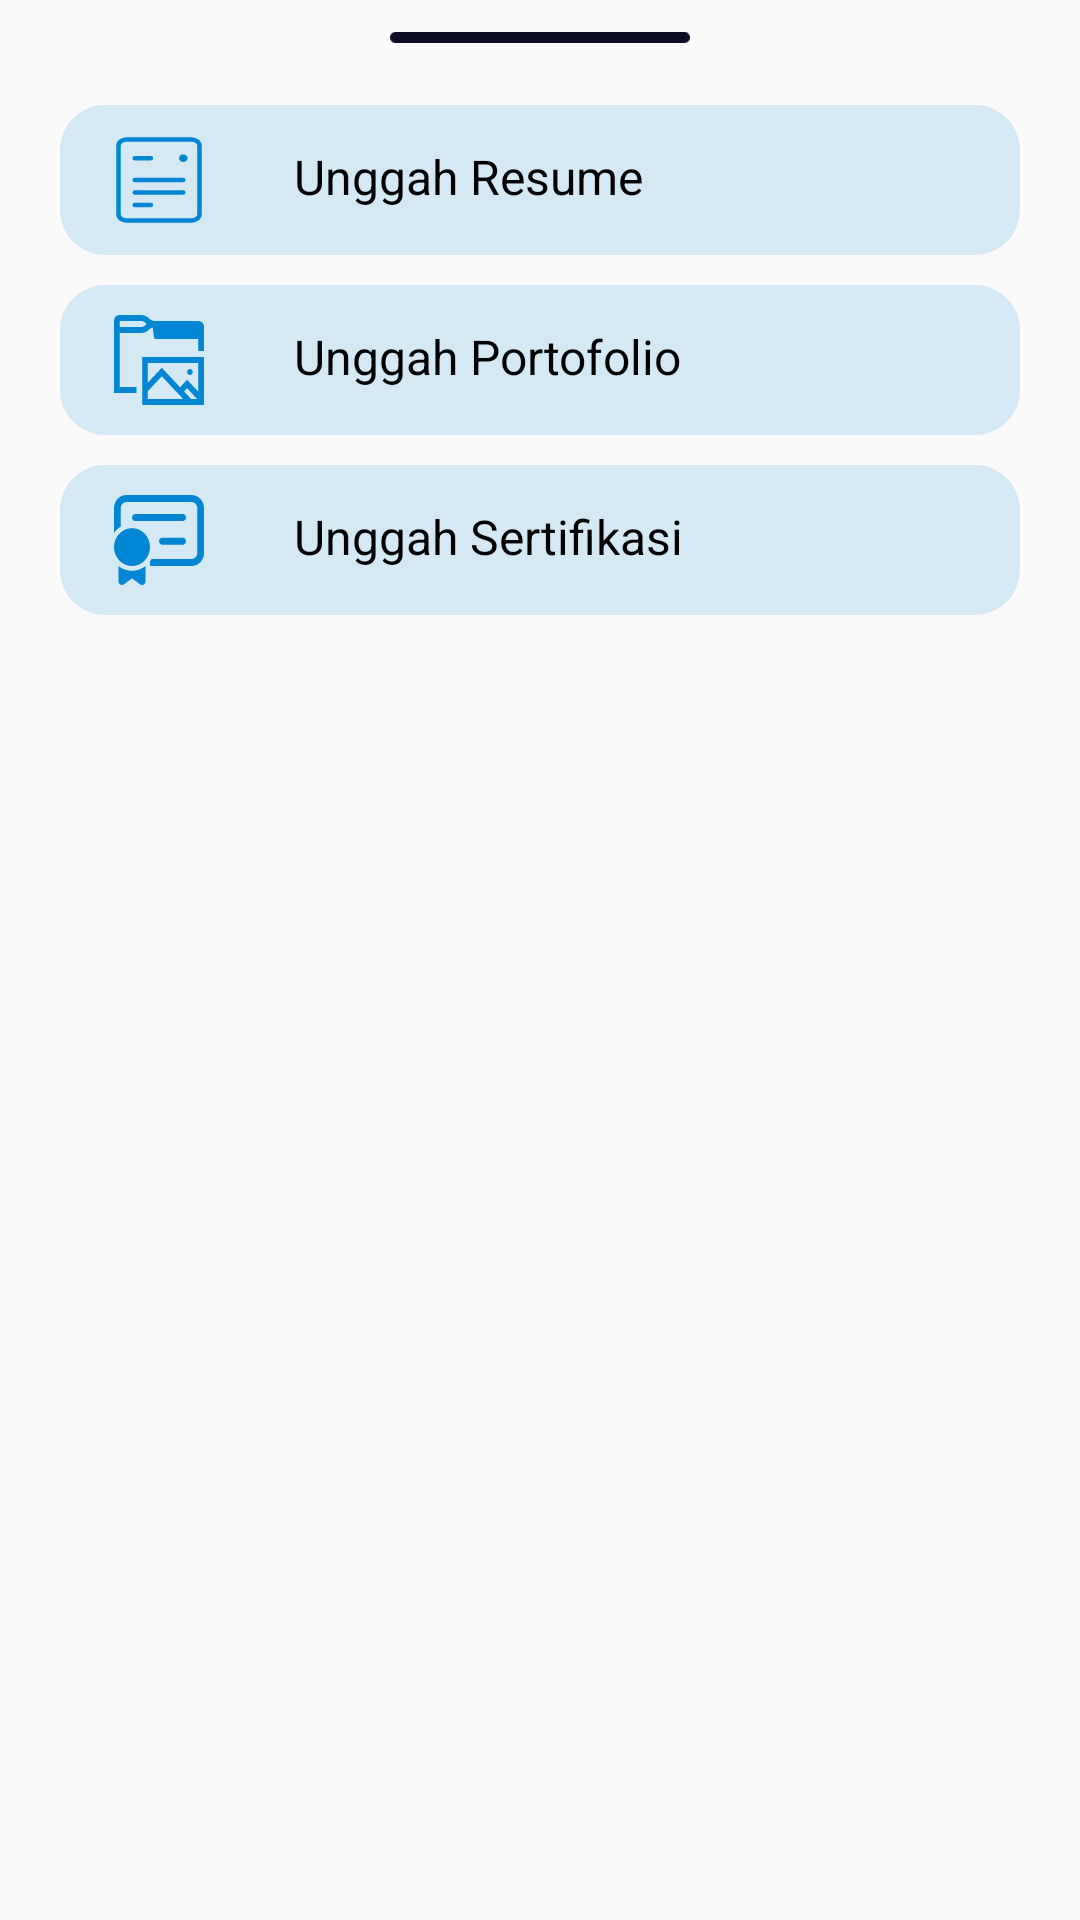

The Android layout XML behind this screen, and the referenced resources:
<!-- AndroidManifest.xml: application theme Theme.JobSeeker -->
<!-- res/layout/bottomsheet_button_plus_fragment.xml -->
<?xml version="1.0" encoding="utf-8"?>
<androidx.constraintlayout.widget.ConstraintLayout xmlns:android="http://schemas.android.com/apk/res/android"
    xmlns:app="http://schemas.android.com/apk/res-auto"
    xmlns:tools="http://schemas.android.com/tools"
    android:layout_width="match_parent"
    android:layout_height="match_parent">

    <ImageView
        android:id="@+id/imageView15"
        android:layout_width="100dp"
        android:layout_height="5dp"
        android:layout_marginTop="10dp"
        android:src="@drawable/top_line"
        app:layout_constraintEnd_toEndOf="parent"
        app:layout_constraintStart_toStartOf="parent"
        app:layout_constraintTop_toTopOf="parent" />

    <LinearLayout
        android:id="@+id/layoutResume"
        android:layout_width="match_parent"
        android:layout_height="50dp"
        android:layout_marginStart="20dp"
        android:layout_marginTop="20dp"
        android:layout_marginEnd="20dp"
        android:background="@drawable/bg_rounded_buttom_bottomsheet"
        android:orientation="horizontal"
        android:padding="8dp"
        app:layout_constraintEnd_toEndOf="parent"
        app:layout_constraintStart_toStartOf="parent"
        app:layout_constraintTop_toBottomOf="@+id/imageView15">

        <ImageView
            android:layout_width="30dp"
            android:layout_height="30dp"
            android:layout_marginLeft="10dp"
            android:layout_marginTop="2dp"
            android:src="@drawable/ic_resume" />

        <TextView
            android:layout_width="wrap_content"
            android:layout_height="wrap_content"
            android:layout_marginLeft="30dp"
            android:layout_marginTop="5dp"
            android:fontFamily="sans-serif"
            android:text="Unggah Resume"
            android:textSize="16sp"
            android:textColor="@color/black" />

        <RelativeLayout
            android:layout_width="wrap_content"
            android:layout_height="wrap_content"
            android:layout_gravity="center_vertical">

            <ProgressBar
                android:id="@+id/loadingProgressBar1"
                android:layout_width="30dp"
                android:layout_height="30dp"
                android:layout_marginEnd="20dp"
                android:visibility="invisible"
                android:layout_alignParentEnd="true"
                app:layout_constraintBottom_toBottomOf="parent"
                app:layout_constraintEnd_toEndOf="parent"
                app:layout_constraintStart_toStartOf="parent"
                app:layout_constraintTop_toTopOf="parent" />
        </RelativeLayout>

    </LinearLayout>

    <LinearLayout
        android:id="@+id/layoutPortofolio"
        android:layout_width="match_parent"
        android:layout_height="50dp"
        android:layout_marginStart="20dp"
        android:layout_marginTop="10dp"
        android:layout_marginEnd="20dp"
        android:background="@drawable/bg_rounded_buttom_bottomsheet"
        android:orientation="horizontal"
        android:padding="8dp"
        app:layout_constraintBottom_toBottomOf="parent"
        app:layout_constraintEnd_toEndOf="parent"
        app:layout_constraintStart_toStartOf="parent"
        app:layout_constraintTop_toBottomOf="@+id/layoutResume"
        app:layout_constraintVertical_bias="0.0">

        <ImageView
            android:layout_width="30dp"
            android:layout_height="30dp"
            android:layout_marginLeft="10dp"
            android:layout_marginTop="2dp"
            android:src="@drawable/ic_portofolio" />

        <TextView
            android:layout_width="wrap_content"
            android:layout_height="wrap_content"
            android:layout_marginLeft="30dp"
            android:layout_marginTop="5dp"
            android:fontFamily="sans-serif"
            android:text="Unggah Portofolio"
            android:textSize="16sp"
            android:textColor="@color/black" />

        <RelativeLayout
            android:layout_width="wrap_content"
            android:layout_height="wrap_content"
            android:layout_gravity="center_vertical">

            <ProgressBar
                android:id="@+id/loadingProgressBar2"
                android:layout_width="30dp"
                android:layout_height="30dp"
                android:layout_marginEnd="20dp"
                android:visibility="invisible"
                android:layout_alignParentEnd="true"
                app:layout_constraintBottom_toBottomOf="parent"
                app:layout_constraintEnd_toEndOf="parent"
                app:layout_constraintStart_toStartOf="parent"
                app:layout_constraintTop_toTopOf="parent" />
        </RelativeLayout>

    </LinearLayout>

    <LinearLayout
        android:id="@+id/layoutSertifikasi"
        android:layout_width="match_parent"
        android:layout_height="50dp"
        android:layout_marginStart="20dp"
        android:layout_marginTop="10dp"
        android:layout_marginBottom="30dp"
        android:layout_marginEnd="20dp"
        android:background="@drawable/bg_rounded_buttom_bottomsheet"
        android:orientation="horizontal"
        android:padding="8dp"
        app:layout_constraintBottom_toBottomOf="parent"
        app:layout_constraintEnd_toEndOf="parent"
        app:layout_constraintStart_toStartOf="parent"
        app:layout_constraintTop_toBottomOf="@+id/layoutPortofolio"
        app:layout_constraintVertical_bias="0.0">


        <ImageView
            android:layout_width="30dp"
            android:layout_height="30dp"
            android:layout_marginLeft="10dp"
            android:layout_marginTop="2dp"
            android:src="@drawable/ic_sertifikasi" />

        <TextView
            android:layout_width="wrap_content"
            android:layout_height="wrap_content"
            android:layout_marginLeft="30dp"
            android:layout_marginTop="5dp"
            android:fontFamily="sans-serif"
            android:text="Unggah Sertifikasi"
            android:textColor="@color/black"
            android:textSize="16sp" />

        <RelativeLayout
            android:layout_width="wrap_content"
            android:layout_height="wrap_content"
            android:layout_gravity="center_vertical">

            <ProgressBar
                android:id="@+id/loadingProgressBar3"
                android:layout_width="30dp"
                android:layout_height="30dp"
                android:layout_marginEnd="20dp"
                android:visibility="invisible"
                android:layout_alignParentEnd="true"
                app:layout_constraintBottom_toBottomOf="parent"
                app:layout_constraintEnd_toEndOf="parent"
                app:layout_constraintStart_toStartOf="parent"
                app:layout_constraintTop_toTopOf="parent" />
        </RelativeLayout>

    </LinearLayout>

</androidx.constraintlayout.widget.ConstraintLayout>
<!-- resources referenced by this layout -->
<resources>
  <color name="black">#FF000000</color>
  <!-- drawable bg_rounded_buttom_bottomsheet (drawable) -->
  <?xml version="1.0" encoding="utf-8"?>
  <shape xmlns:android="http://schemas.android.com/apk/res/android">
  
      <solid
          android:color="#260086D3"/>
  
      <corners
          android:topLeftRadius="15dp"
          android:topRightRadius="15dp"
          android:bottomLeftRadius="15dp"
          android:bottomRightRadius="15dp"
          />
      <padding
          android:left="5dp"
          android:right="5dp"
          android:top="5dp"
          android:bottom="5dp"/>
  
  </shape>
  <!-- drawable ic_portofolio (drawable) -->
  <vector xmlns:android="http://schemas.android.com/apk/res/android"
      android:width="20dp"
      android:height="20dp"
      android:viewportWidth="18"
      android:viewportHeight="18">
    <path
        android:pathData="M5.344,0.001C5.607,0.001 5.833,0.029 6.02,0.085C6.208,0.141 6.378,0.216 6.53,0.31C6.682,0.404 6.817,0.501 6.934,0.601C7.051,0.701 7.169,0.798 7.286,0.891C7.403,0.985 7.532,1.057 7.673,1.107C7.813,1.157 7.974,1.188 8.156,1.201H16.874C17.032,1.201 17.179,1.232 17.314,1.294C17.448,1.357 17.566,1.441 17.665,1.548C17.765,1.654 17.847,1.782 17.911,1.932C17.976,2.082 18.005,2.238 17.999,2.401V7.2H16.874V4.801H8.156C7.974,4.801 7.816,2.429 7.681,2.485C7.547,2.541 7.418,2.616 7.295,2.71C7.172,2.804 7.051,2.901 6.934,3.001C6.817,3.101 6.685,3.198 6.539,3.291C6.392,3.385 6.222,3.457 6.029,3.507C5.836,3.557 5.607,3.588 5.344,3.601H1.125V14.4H4.5V15.6H0V1.201C0,1.032 0.029,0.876 0.088,0.732C0.146,0.588 0.226,0.463 0.325,0.357C0.425,0.251 0.545,0.163 0.686,0.095C0.826,0.026 0.973,-0.005 1.125,0.001H5.344ZM5.344,2.401C5.484,2.401 5.607,2.388 5.713,2.363C5.818,2.338 5.915,2.298 6.003,2.241C6.091,2.185 6.176,2.123 6.258,2.054C6.34,1.985 6.433,1.901 6.539,1.801C6.439,1.707 6.348,1.626 6.266,1.557C6.184,1.488 6.096,1.426 6.003,1.369C5.909,1.313 5.812,1.273 5.713,1.248C5.613,1.223 5.49,1.207 5.344,1.201H1.125V2.401H5.344ZM5.625,8.4H17.999V18H5.625V8.4ZM6.75,16.8H13.825L9.562,12.244L6.75,15.253V16.8ZM15.424,16.8H16.646L14.624,14.644L14.018,15.3L15.424,16.8ZM6.75,9.6V13.547L9.562,10.557L13.218,14.456L14.624,12.957L16.874,15.356V9.6H6.75ZM15.187,12C15.035,12 14.903,11.941 14.791,11.822C14.68,11.703 14.624,11.563 14.624,11.4C14.624,11.238 14.68,11.097 14.791,10.978C14.903,10.86 15.035,10.8 15.187,10.8C15.339,10.8 15.471,10.86 15.582,10.978C15.694,11.097 15.749,11.238 15.749,11.4C15.749,11.563 15.694,11.703 15.582,11.822C15.471,11.941 15.339,12 15.187,12Z"
        android:fillColor="#0086D3"/>
  </vector>
  <!-- drawable ic_resume (drawable) -->
  <vector xmlns:android="http://schemas.android.com/apk/res/android"
      android:width="20dp"
      android:height="20dp"
      android:viewportWidth="20"
      android:viewportHeight="20">
    <path
        android:strokeWidth="1"
        android:pathData="M4.6,5.154H8.2M4.6,10H15.4M4.6,12.769H15.4M4.6,15.538H8.2M2.8,19H17.2C17.677,19 18.135,18.854 18.473,18.594C18.81,18.335 19,17.983 19,17.615V2.385C19,2.017 18.81,1.665 18.473,1.406C18.135,1.146 17.677,1 17.2,1H2.8C2.323,1 1.865,1.146 1.527,1.406C1.19,1.665 1,2.017 1,2.385V17.615C1,17.983 1.19,18.335 1.527,18.594C1.865,18.854 2.323,19 2.8,19Z"
        android:strokeLineJoin="round"
        android:fillColor="#00000000"
        android:strokeColor="#0086D3"
        android:strokeLineCap="round"/>
    <path
        android:strokeWidth="1"
        android:pathData="M15.4,5.5C15.649,5.5 15.85,5.345 15.85,5.154C15.85,4.963 15.649,4.808 15.4,4.808C15.152,4.808 14.95,4.963 14.95,5.154C14.95,5.345 15.152,5.5 15.4,5.5Z"
        android:fillColor="#000000"
        android:strokeColor="#0086D3"/>
  </vector>
  <style name="Theme.JobSeeker" parent="Base.Theme.JobSeeker" />
  <style name="Base.Theme.JobSeeker" parent="Theme.AppCompat.Light.NoActionBar">
          
          
      </style>
</resources>
